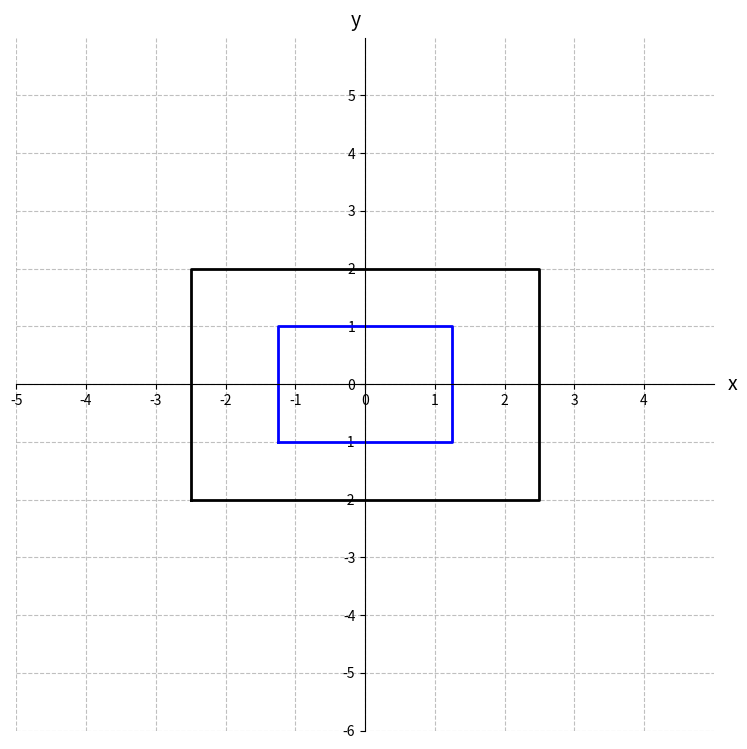

Here is the Python script that generated this plot:
import numpy as np
import matplotlib.pyplot as plt
import math
# 顯示視窗的大小定義
plt.figure(figsize=(9,9))

# 畫坐標軸
ax=plt.gca() #get current axes取得目前的軸物件
ax.spines['left'].set_position('zero')#設定左邊邊框到x=0
ax.spines['bottom'].set_position('zero')#設定左邊邊框到y=0
ax.spines['right'].set_color('none')#隱藏右邊框
ax.spines['top'].set_color('none')#隱藏上邊框

# 畫輔助格線
plt.grid(True,linestyle='--',alpha=0.8)

# 重新定義座標的範圍 lim->limit
plt.xlim(-5,5)
plt.ylim(-6,6)

# 加上x,y座標的文字
plt.text(5.2,-0.1,'x',fontsize=14)
plt.text(-0.2,6.2,'y',fontsize=14)


# 畫小刻度 tick
plt.xticks(range(-5,5,1))
plt.yticks(range(-6,6,1))


# 因為等一下要讓點座標旋轉,所以要用np.array來儲存點座標,方便與旋轉矩陣一同操作
rect_points= np.array([
    [-2.5,-2],
    [2.5,-2],
    [2.5,2],
    [-2.5,2],
    [-2.5,-2]
])

plt.plot(rect_points[:,0],rect_points[:,1],'k-',linewidth=2)


# 逆時針旋轉矩陣,留意sin負號位置,這個矩陣是圖旋轉,座標固定,"4x4階齊次轉換矩陣"
scale_matrix=np.array([
    [0.5, 0, 0, 0],
    [0, 0.5, 0, 0],
    [0,   0, 1, 0],
    [0,   0, 0, 1]
])

homo_rect_points=np.ones((len(rect_points),4))
print(homo_rect_points)
homo_rect_points[:,0:2]=rect_points
print(homo_rect_points)
homo_rect_points[:,2]=0 #Z座標設為0 因為是平面
print(homo_rect_points)

homo_scale_points= np.dot(homo_rect_points,scale_matrix.T)
plt.plot(homo_scale_points[:,0],homo_scale_points[:,1],'b-',linewidth=2)
# 顯示視窗
plt.show()
